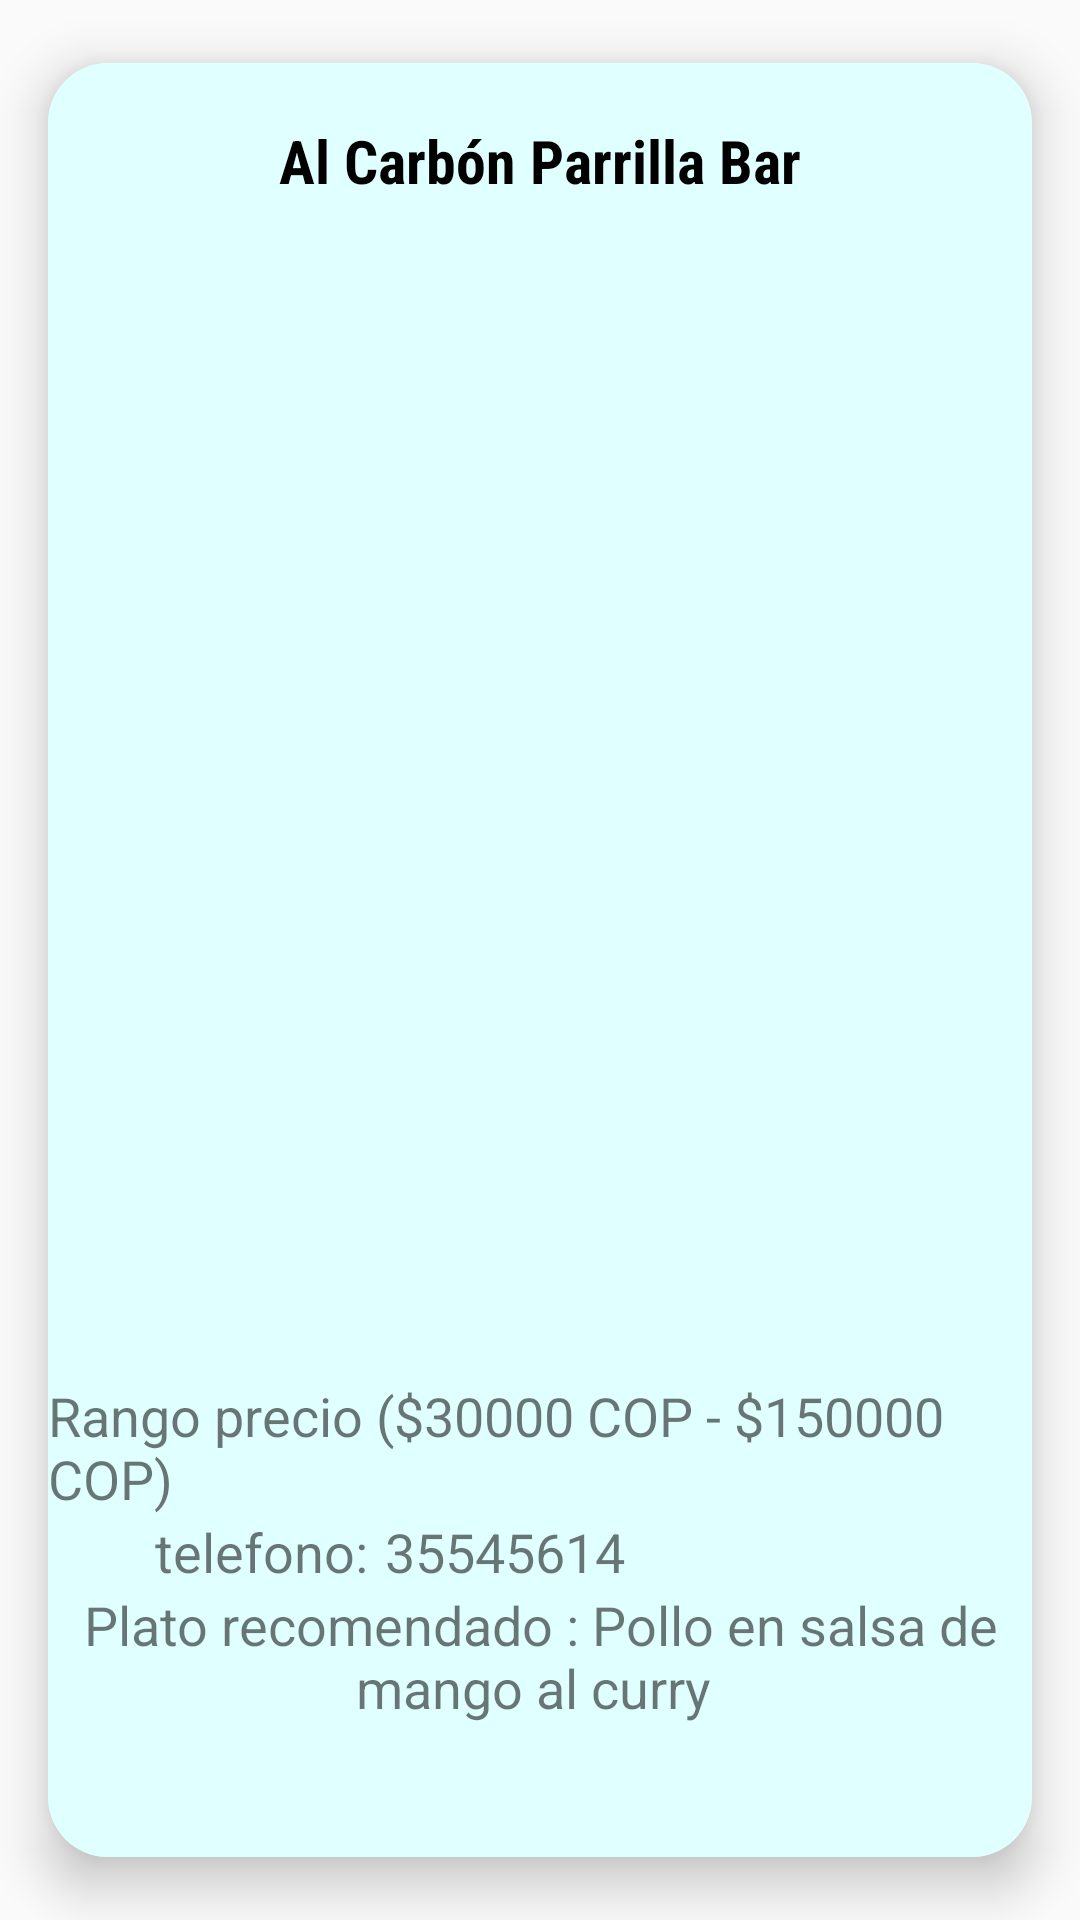

Here is an Android app screen rendered from its layout file. Give the layout XML and the strings, colors and styles it references.
<!-- AndroidManifest.xml: application theme Theme.Puebliando1 -->
<!-- res/layout/molderestaurante.xml -->
<?xml version="1.0" encoding="utf-8"?>
<android.support.v7.widget.CardView
    xmlns:android="http://schemas.android.com/apk/res/android"
    xmlns:app="http://schemas.android.com/apk/res-auto"
    xmlns:tools="http://schemas.android.com/tools"
    android:layout_height="wrap_content"
    android:layout_width="match_parent"
    app:cardCornerRadius="20dp"
    app:cardElevation="10dp"
    app:cardUseCompatPadding="true"
    >
<android.support.constraint.ConstraintLayout
    android:layout_width="match_parent"
    android:layout_height="match_parent"
android:background="@color/lightcyan"
    >

    <TextView
        android:id="@+id/nombreListaRestaurante"
        android:layout_width="wrap_content"
        android:layout_height="wrap_content"
        android:fontFamily="sans-serif-condensed"
        android:text="Al Carbón Parrilla Bar"
        android:textColor="@color/black"
        android:textSize="20dp"
        android:textStyle="bold"
        app:layout_constraintBottom_toBottomOf="parent"
        app:layout_constraintEnd_toEndOf="parent"
        app:layout_constraintStart_toStartOf="parent"
        app:layout_constraintTop_toTopOf="parent"
        app:layout_constraintVertical_bias="0.033" />

    <ImageView
        android:id="@+id/fotoListaRestaurante"
        android:layout_width="547dp"
        android:layout_height="342dp"
        android:scaleType="fitXY"
        android:src="@drawable/restaurantezz"
        app:layout_constraintBottom_toBottomOf="parent"
        app:layout_constraintEnd_toEndOf="parent"
        app:layout_constraintHorizontal_bias="0.321"
        app:layout_constraintStart_toStartOf="parent"
        app:layout_constraintTop_toTopOf="parent"
        app:layout_constraintVertical_bias="0.331" />

    <TextView
        android:id="@+id/RangoRestaurantes"
        android:layout_width="wrap_content"
        android:layout_height="wrap_content"
        android:layout_marginTop="12dp"
        android:text="Rango precio ($30000 COP - $150000 COP) "
        android:textSize="18dp"
        app:layout_constraintEnd_toEndOf="parent"
        app:layout_constraintHorizontal_bias="0.252"
        app:layout_constraintStart_toStartOf="parent"

        app:layout_constraintTop_toBottomOf="@id/fotoListaRestaurante" />

    <TextView
        android:id="@+id/TelefonoRestaurante"
        android:layout_width="wrap_content"
        android:layout_height="wrap_content"
        android:text="telefono: "
        android:textSize="18dp"
        android:textAlignment="center"
        app:layout_constraintEnd_toEndOf="parent"
        app:layout_constraintHorizontal_bias="0.141"
        app:layout_constraintStart_toStartOf="parent"
        app:layout_constraintTop_toBottomOf="@id/RangoRestaurantes" />

    <TextView
        android:id="@+id/NumeroRestaurante"
        android:layout_width="85dp"
        android:layout_height="25dp"
        android:text="35545614"
        android:textSize="18dp"
        app:layout_constraintEnd_toEndOf="parent"
        app:layout_constraintHorizontal_bias="0.010"
        app:layout_constraintStart_toEndOf="@id/TelefonoRestaurante"
        app:layout_constraintTop_toBottomOf="@id/RangoRestaurantes"
        />

    <TextView
        android:id="@+id/PlatoRecomendado"
        android:layout_width="wrap_content"
        android:layout_height="wrap_content"
        android:text="Plato recomendado : Pollo en salsa de mango al curry "
        android:textSize="18dp"
        android:textAlignment="center"
        app:layout_constraintEnd_toEndOf="parent"
        app:layout_constraintHorizontal_bias="0.33"
        app:layout_constraintStart_toStartOf="parent"
        app:layout_constraintTop_toBottomOf="@id/TelefonoRestaurante"


        />

    />
</android.support.constraint.ConstraintLayout>
</android.support.v7.widget.CardView>
<!-- resources referenced by this layout -->
<resources>
  <color name="black">#FF000000</color>
  <item name="lightcyan" type="color">#e0ffff</item>
  <style name="Theme.Puebliando1" parent="Theme.AppCompat.Light.DarkActionBar">
          
          <item name="colorPrimary">@color/purple_500</item>
          <item name="colorPrimaryDark">@color/purple_700</item>
          <item name="colorAccent">@color/teal_200</item>
          
      </style>
  <color name="purple_500">#FF6200EE</color>
  <color name="purple_700">#FF3700B3</color>
  <color name="teal_200">#FF03DAC5</color>
</resources>
